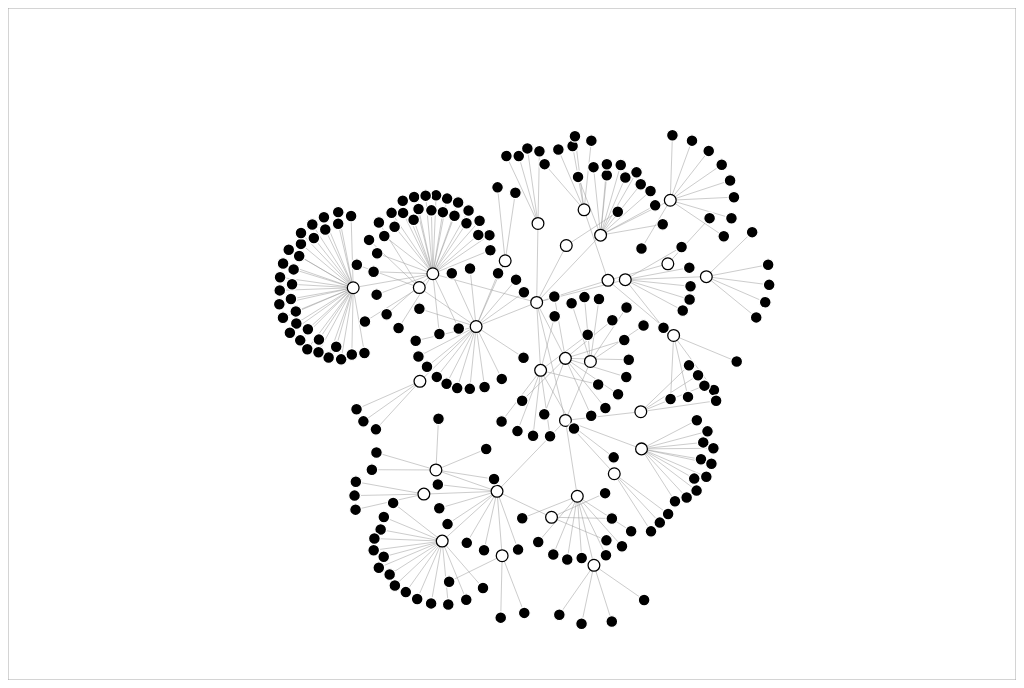
D3 v7 page, settled after 360 driven frames (6 s of simulated time); the page loaded 1 data file(s).



        // Function to create the force-directed graph
        const createForceDirectedGraph = (data) => {
            // Specify the chart’s dimensions.
            const chartWidth = 1200;
            const chartHeight = 800;
            const descriptionWidth = 300;
            const descriptionHeight = 200;
            const descriptionOffsetX = 50; // Offset the description window horizontally
            const descriptionOffsetY = -50; // Offset the description window vertically

            // Compute the graph and start the force simulation.
            const root = d3.hierarchy(data);
            const links = root.links();
            const nodes = root.descendants();

            const simulation = d3.forceSimulation(nodes)
                .force("link", d3.forceLink(links).id(d => d.id).distance(70).strength(1))
                .force("charge", d3.forceManyBody().strength(-50))
                .force("x", d3.forceX())
                .force("y", d3.forceY());

            // Create the container SVG.
            const svg = d3.create("svg")
                .attr("width", chartWidth)
                .attr("height", chartHeight)
                .attr("viewBox", [-chartWidth / 2, -chartHeight / 2, chartWidth, chartHeight])
                .attr("style", "max-width: 100%; height: auto;")
                .call(d3.zoom().on("zoom", zoomed));

            // Append a rectangle as the boundary line.
            svg.append("rect")
                .attr("x", -chartWidth / 2)
                .attr("y", -chartHeight / 2)
                .attr("width", chartWidth)
                .attr("height", chartHeight)
                .attr("stroke", "#999")
                .attr("stroke-width", 1)
                .attr("fill", "none");

            // Append links.
            const link = svg.append("g")
                .attr("stroke", "#999")
                .attr("stroke-opacity", 0.6)
                .selectAll("line")
                .data(links)
                .join("line");

            // Append nodes.
            const node = svg.append("g")
                .attr("fill", "#fff")
                .attr("stroke", "#000")
                .attr("stroke-width", 1.5)
                .selectAll("circle")
                .data(nodes)
                .join("circle")
                .attr("fill", d => d.children ? null : "#000")
                .attr("stroke", d => d.children ? null : "#fff")
                .attr("r", 7)
                .call(drag(simulation))
                .on("mouseover", handleMouseOver)
                .on("mouseout", handleMouseOut);

            node.append("title")
                .text(d => d.data.name);

            // Append node labels.
            const nodeLabels = svg.append("g")
                .attr("class", "node-labels")
                .selectAll("text")
                .data(nodes)
                .join("text")
                .attr("class", "node-label")
                .attr("text-anchor", "middle")
                .attr("dy", "-0.5em")
                .attr("font-size", d3.scaleLinear().domain([0, 1]).range([2, 4]).clamp(true)(1))
                .attr("font-family", "helvetica") // Set the font family to "helvetica
                .attr("fill", "#19A") // Set the text color to green blue
                .attr("font-weight", "bold") // Set the text to bold
                .text(d => d.data.name)
                .style("display", "none");

            simulation.on("tick", () => {
                link
                    .attr("x1", d => d.source.x)
                    .attr("y1", d => d.source.y)
                    .attr("x2", d => d.target.x)
                    .attr("y2", d => d.target.y);

                node
                    .attr("cx", d => d.x)
                    .attr("cy", d => d.y);

                nodeLabels
                    .attr("x", d => d.x)
                    .attr("y", d => d.y)
                    .style("display", d => d3.zoomTransform(svg.node()).k >= 3 ? "block" : "none");
            });

            // Function to handle mouseover event
            function handleMouseOver(event, d) {
                d3.select(this)
                    .attr("r", 12)
                    .attr("fill", "#f00");

                simulation.stop(); // Pause the simulation

                // Display the description window
                descriptionWindow.style("display", "block");
                descriptionWindow.style("top", `${event.pageY + descriptionOffsetY}px`);
                descriptionWindow.style("left", `${event.pageX + descriptionOffsetX}px`);
                
                // Set the description content to include both "value" and "url" attributes if "url" exists
                let descriptionContentHtml = `<strong>Value:</strong> ${d.data.value}`;
                if (d.data.url) {
                    descriptionContentHtml += `<br><strong>URL:</strong> <a href="${d.data.url}" target="_blank">${d.data.url}</a>`;
                }
                descriptionContent.html(descriptionContentHtml);
            }

            // Function to handle mouseout event
            function handleMouseOut(event, d) {
                d3.select(this)
                    .attr("r", 7)
                    .attr("fill", d => d.children ? null : "#000");

                simulation.restart(); // Resume the simulation

                if (!descriptionToggle) {
                    descriptionWindow.style("display", "none");
                }

                descriptionToggle = false;
            }

            // Function to handle zoom event
            function zoomed(event) {
                const { transform } = event;
                const mouseX = event.sourceEvent.offsetX - chartWidth / 2;
                const mouseY = event.sourceEvent.offsetY - chartHeight / 2;
                const scale = transform.k;
                const translateX = -mouseX * (scale - 1);
                const translateY = -mouseY * (scale - 1);

                svg.attr("transform", `translate(${translateX}, ${translateY}) scale(${scale})`);

                nodeLabels.style("display", d => transform.k >= 2 ? "block" : "none");
                node.attr("stroke-width", 1.5 / transform.k);
            }

            // Set the maximum zoom-out extent
            const zoom = d3.zoom()
                .scaleExtent([1, 4])
                .on("zoom", zoomed);

            // Append the SVG to the body
            document.body.appendChild(svg.node());

            // Append the description window.
            const descriptionWindow = d3.select("body")
                .append("div")
                .attr("class", "description-window")
                .style("position", "absolute")
                .style("display", "none")
                .style("width", `${descriptionWidth}px`)
                .style("height", `${descriptionHeight}px`)
                .style("border", "1px solid #000")
                .style("border-radius", "5px")
                .style("background-color", "#fff");

            const descriptionContent = descriptionWindow.append("div")
                .attr("class", "description-content")
                .style("padding", "10px")
                .style("word-wrap", "break-word");
            // Mouse click toggle for description window
            let descriptionToggle = false;
            svg.on("click", () => {
                descriptionToggle = !descriptionToggle;
            });

            // Call the zoom function on the SVG
            svg.call(zoom);
        }

        // Load data using FileAttachment
        const response = await fetch("data6.json");
        const data = await response.json();

        // Function to handle drag events
        const drag = (simulation) => {
            function dragstarted(event, d) {
                if (!event.active) simulation.alphaTarget(0.3).restart();
                d.fx = d.x;
                d.fy = d.y;
            }

            function dragged(event, d) {
                d.fx = event.x;
                d.fy = event.y;
            }

            function dragended(event, d) {
                if (!event.active) simulation.alphaTarget(0);
                d.fx = null;
                d.fy = null;
            }

            return d3.drag()
                .on("start", dragstarted)
                .on("drag", dragged)
                .on("end", dragended);
        }

        // Call the function with the loaded data
        createForceDirectedGraph(data);
    

### data: data6.json
{
 "name": "flare",
 "children": [
  {
   "name": "analytics",
   "children": [
    "{... 4 keys}",
    "{... 2 keys}",
    "{... 2 keys}"
   ]
  },
  {
   "name": "animate",
   "children": [
    "{... 2 keys}",
    "{... 2 keys}",
    "{... 2 keys}",
    "{... 2 keys}",
    "{... 2 keys}",
    "{... 2 keys}",
    "{... 2 keys}",
    "{... 2 keys}",
    "... 4 more items"
   ]
  },
  {
   "name": "data",
   "children": [
    "{... 2 keys}",
    "{... 2 keys}",
    "{... 2 keys}",
    "{... 2 keys}",
    "{... 2 keys}",
    "{... 2 keys}",
    "{... 2 keys}"
   ]
  },
  {
   "name": "display",
   "children": [
    "{... 2 keys}",
    "{... 2 keys}",
    "{... 2 keys}",
    "{... 2 keys}"
   ]
  },
  {
   "name": "flex",
   "children": [
    "{... 2 keys}"
   ]
  },
  {
   "name": "physics",
   "children": [
    "{... 2 keys}",
    "{... 2 keys}",
    "{... 2 keys}",
    "{... 2 keys}",
    "{... 2 keys}",
    "{... 2 keys}",
    "{... 2 keys}",
    "{... 2 keys}"
   ]
  },
  {
   "name": "query",
   "children": [
    "{... 2 keys}",
    "{... 2 keys}",
    "{... 2 keys}",
    "{... 2 keys}",
    "{... 2 keys}",
    "{... 2 keys}",
    "{... 2 keys}",
    "{... 2 keys}",
    "... 21 more items"
   ]
  },
  {
   "name": "scale",
   "children": [
    "{... 2 keys}",
    "{... 2 keys}",
    "{... 2 keys}",
    "{... 2 keys}",
    "{... 2 keys}",
    "{... 2 keys}",
    "{... 2 keys}",
    "{... 2 keys}",
    "... 2 more items"
   ]
  },
  "... 2 more items"
 ]
}